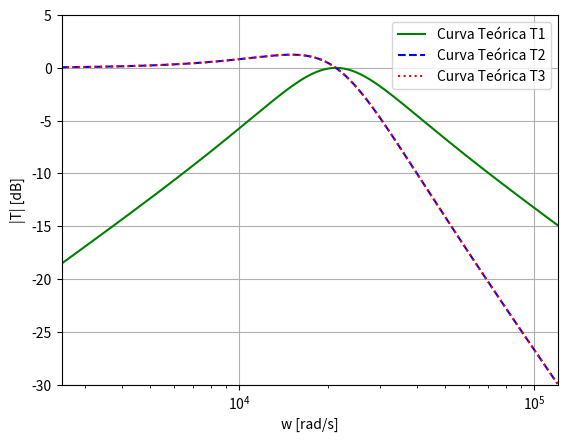

Generate this figure with matplotlib:
# imports
import math
import numpy as np
from scipy.optimize import curve_fit
import matplotlib.pyplot as plt


# Def K, Q, w0
C1, C2, R2, R4, R5, R6, R11, P2 = 4.7e-9, 4.7e-9, 100e3, 10e3, 100e3, 10e3, 10e3, 10e3

w0 = np.sqrt(R5/(R2*R4*R11*C1*C2))
K = 1/(w0*P2*C1)
Q = w0*C1*R6

def T1_dB(x, K, w0, Q):
    return 20 * np.log10(np.abs(-K*w0*1j*x / (w0**2 + 1j * x * w0 / Q - x**2)))

def T2_dB(x, K, w0, Q):
    return 20 * np.log10(np.abs(K*w0**2 / (w0**2 + 1j * x * w0 / Q - x**2)))

def T3_dB(x, K, w0, Q):
    return 20 * np.log10(np.abs(-K*w0**2 / (w0**2 + 1j * x * w0 / Q - x**2)))

#  curvas teóricas
w_values = np.linspace(0, 20000*6, 10000)
T1_magnitude_dB = T1_dB(w_values, K, w0, Q)
T2_magnitude_dB = T2_dB(w_values, K, w0, Q)
T3_magnitude_dB = T3_dB(w_values, K, w0, Q)

plt.plot(w_values, T1_magnitude_dB, label='Curva Teórica T1', color='green')
plt.plot(w_values, T2_magnitude_dB, label='Curva Teórica T2', linestyle='--', color='blue')
plt.plot(w_values, T3_magnitude_dB, label='Curva Teórica T3', linestyle=':', color='red')

plt.xlabel('w [rad/s]')
plt.ylabel('|T| [dB]')
plt.xlim(2500, 20000*6)
plt.ylim(-30, 5)
plt.xscale('log')
plt.legend()
plt.grid(True)
#plt.savefig('HP_gain.pdf')
plt.show()


